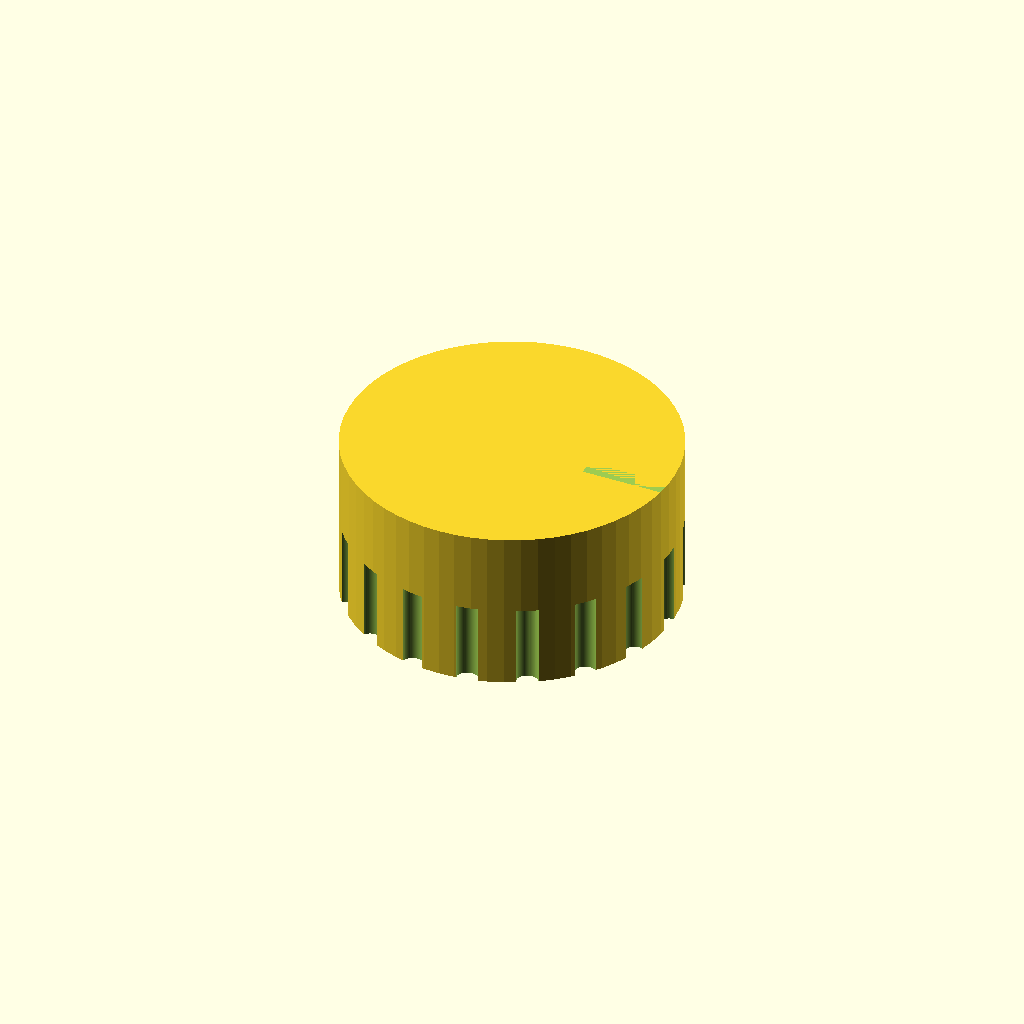
Cell 1: rendered with the file's own defaults.
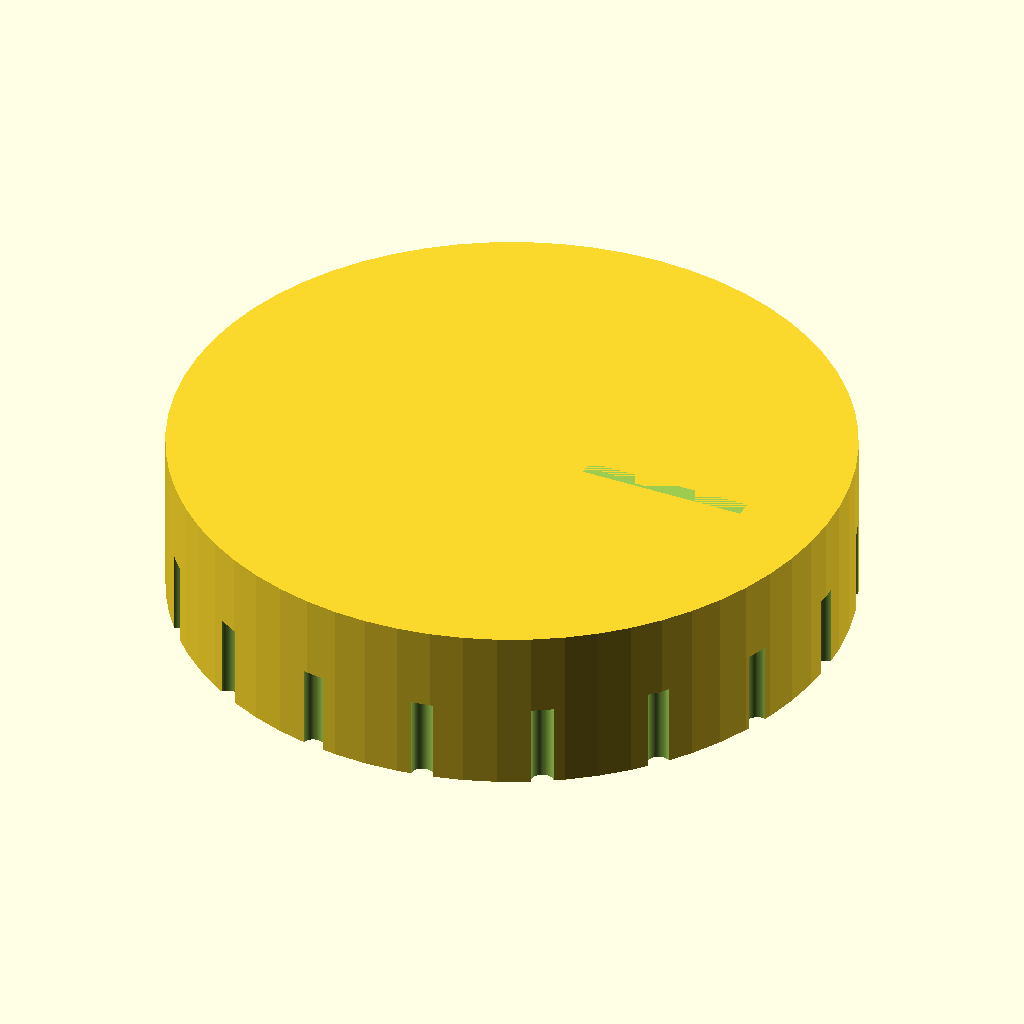
Cell 2: knob_diam = 60 (everything else at default).
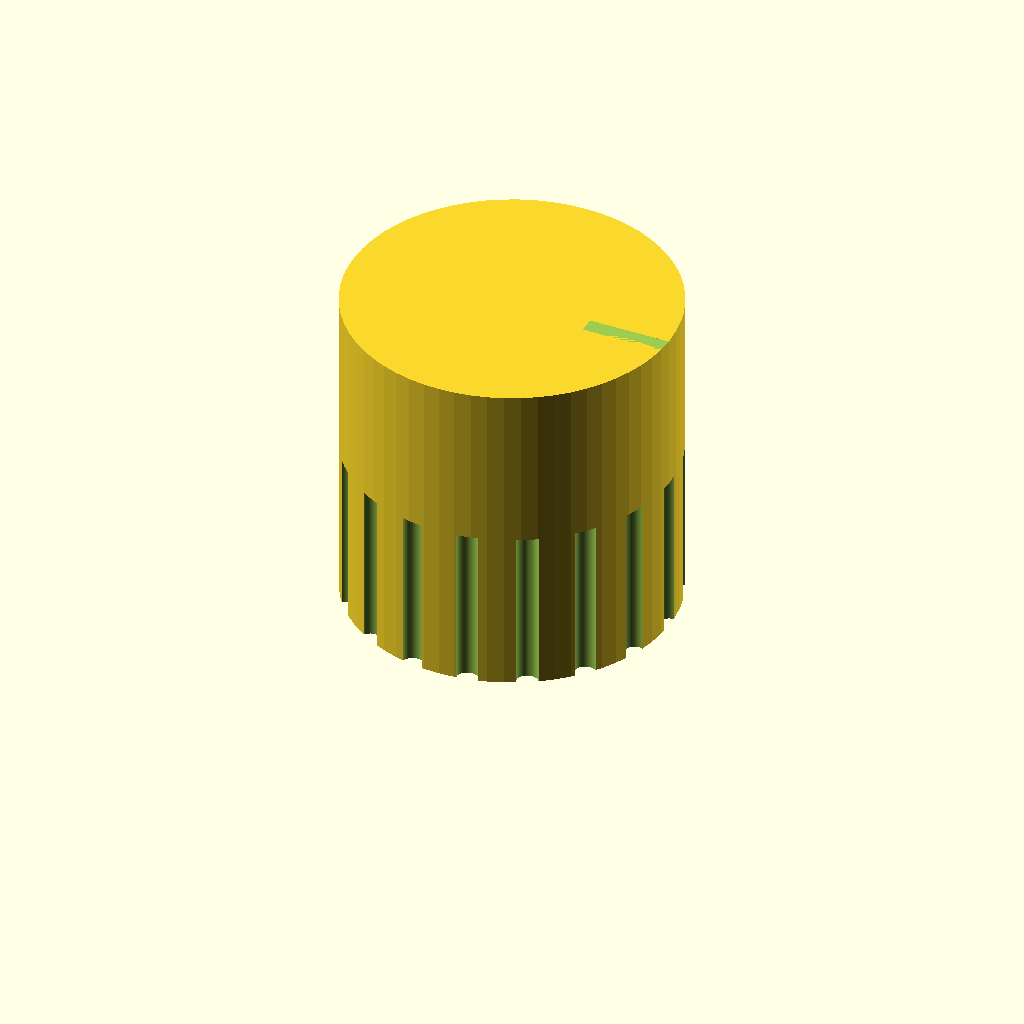
Cell 3: knob_h = 30 (everything else at default).
One fixed orthographic camera (rotation 55°, 0°, 25°; colour scheme Cornfield) for every cell.
The OpenSCAD source (bench/results/think-tiiny/code/tiiny_Qwen_Qwen3.6-35B-A3B/dshaft_knob_6mm_s1_a1.scad):
// Knob for hotplate stirrer replacement
// Dimensions in millimetres

// Overall knob dimensions
knob_diam = 30;
knob_h = 15;

// D-shaped bore dimensions
shaft_diam = 6.2;
shaft_flat_dist = 4.7; // Distance from flat to opposite side of circle
shaft_depth = 12;

// Grip grooves
groove_count = 18;
groove_diam = 2;

// Pointer groove
pointer_width = 1.5;
pointer_depth = 1;
pointer_len = 15; // Runs from centre to outer edge

// Derived dimensions
knob_r = knob_diam / 2;
shaft_r = shaft_diam / 2;
// Flat position relative to circle center
// Circle top is at y = shaft_r. Flat is 4.7 mm from top.
// y_flat = shaft_r - shaft_flat_dist
y_flat = shaft_r - shaft_flat_dist;

// Groove geometry
// Half-cylinder centered on outer surface means groove axis is at radius knob_r
// Groove extends 1 mm in and 1 mm out.

// Pointer geometry
// Centered on the flat line y = y_flat
// Runs from centre (x=0) to outer edge (x=knob_r)
// Box centered at x = pointer_len/2, y = y_flat, z = knob_h

$fn = 64;

module knob_body() {
    // Main cylinder body
    cylinder(h = knob_h, d = knob_diam, center = false);
}

module knob() {
    difference() {
        knob_body();

        // D-shaped blind bore
        // Cylinder of diameter 6.2, depth 12
        // Cut by a flat plane at y = y_flat
        // The flat is at y = y_flat. The cut removes material where y < y_flat.
        // We use a box to cut the cylinder.
        translate([0, y_flat, 0]) {
            // Cylinder for the bore
            cylinder(h = shaft_depth + 0.01, d = shaft_diam, center = false);
            // Box to cut the flat side
            // Width 10 covers the diameter. Height covers depth.
            // Centered at y_flat, so it cuts everything below y_flat.
            cube([10, 10, shaft_depth + 0.01], center = true);
        }

        // Grip grooves
        // 18 evenly spaced vertical grooves
        // Half-cylinder centered on outer surface
        for (i = [0:groove_count-1]) {
            rotate(i * (360 / groove_count)) {
                translate([knob_r, 0, 0]) {
                    cylinder(h = knob_h, d = groove_diam, center = true);
                }
            }
        }

        // Pointer groove
        // 1.5 mm wide, 1 mm deep, from centre to outer edge
        // Centered on the flat side y = y_flat
        translate([pointer_len / 2, y_flat, knob_h]) {
            cube([pointer_len, pointer_width, pointer_depth], center = false);
        }
    }
}

knob();
Parameter table extracted from the source (name, type, default, range or options):
knob_diam: number, default 30
knob_h: number, default 15
shaft_diam: number, default 6.2
shaft_flat_dist: number, default 4.7
shaft_depth: number, default 12
groove_count: number, default 18
groove_diam: number, default 2
pointer_width: number, default 1.5
pointer_depth: number, default 1
pointer_len: number, default 15
